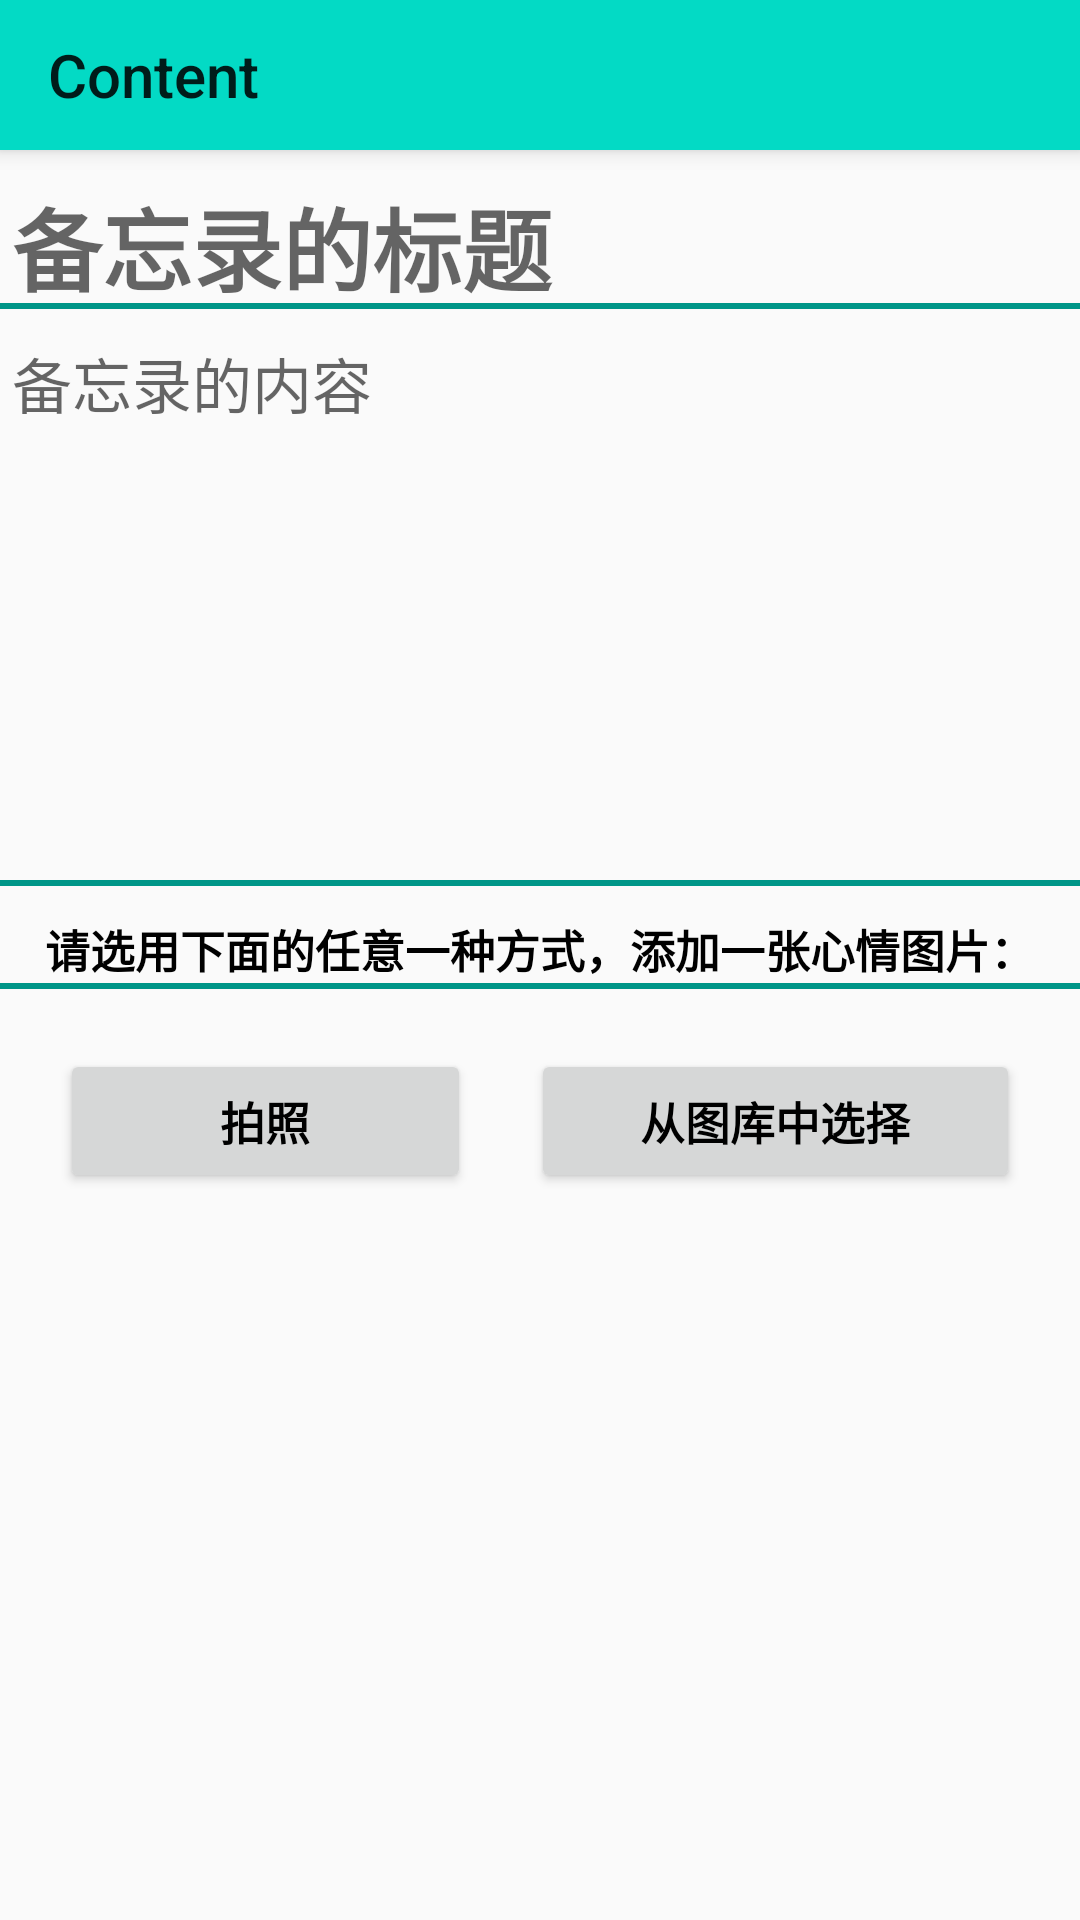

Produce the Android XML layout that renders to this screen, including the resource entries it uses.
<!-- AndroidManifest.xml: application theme AppTheme -->
<!-- res/layout/activity_edit.xml -->
<?xml version="1.0" encoding="utf-8"?>
<LinearLayout xmlns:android="http://schemas.android.com/apk/res/android"
    xmlns:app="http://schemas.android.com/apk/res-auto"
    xmlns:tools="http://schemas.android.com/tools"
    android:layout_width="match_parent"
    android:layout_height="match_parent"
    tools:context=".EditActivity"
    android:orientation="vertical">
    <androidx.appcompat.widget.Toolbar
        android:id="@+id/editToolbar"
        android:layout_width="match_parent"
        android:layout_height="50dp"
        android:background="@color/colorAccent"
        android:elevation="4dp"
        app:title="Content"/>
    <EditText
        android:id="@+id/et_title"
        android:layout_width="match_parent"
        android:layout_height="wrap_content"
        android:hint="备忘录的标题"
        android:textColor="#0099FF"
        android:textSize="30sp"
        android:textStyle="bold" />

    <View
        android:layout_width="match_parent"
        android:layout_height="2dp"
        android:layout_marginTop="-10dp"
        android:background="#009688" />

    <EditText
        android:id="@+id/et_content"
        android:layout_width="match_parent"
        android:layout_height="200dp"
        android:gravity="top"
        android:hint="备忘录的内容"
        android:textColor="#000000"
        android:textSize="20sp" />

    <View
        android:layout_width="match_parent"
        android:layout_height="2dp"
        android:layout_marginTop="-10dp"
        android:background="#009688" />

    <TextView
        android:layout_width="match_parent"
        android:layout_height="wrap_content"
        android:layout_margin="10dp"
        android:gravity="center"
        android:text="请选用下面的任意一种方式，添加一张心情图片："
        android:textColor="#000000"
        android:textSize="15sp"
        android:textStyle="bold" />

    <View
        android:layout_width="match_parent"
        android:layout_height="2dp"
        android:layout_marginTop="-10dp"
        android:background="#009688" />

    <LinearLayout
        android:layout_width="match_parent"
        android:layout_height="wrap_content"
        android:layout_margin="10dp"
        android:orientation="horizontal">

        <Button
            android:id="@+id/btn_camera"
            android:layout_width="wrap_content"
            android:layout_height="wrap_content"
            android:layout_margin="10dp"
            android:layout_weight="1"
            android:text="拍照"
            android:textColor="#000000"
            android:textSize="15sp"
            android:textStyle="bold" />

        <Button
            android:id="@+id/btn_photo"
            android:layout_width="wrap_content"
            android:layout_height="wrap_content"
            android:layout_margin="10dp"
            android:text="从图库中选择"
            android:layout_weight="1"
            android:textColor="#000000"
            android:textSize="15sp"
            android:textStyle="bold" />

    </LinearLayout>

    <ImageView
        android:id="@+id/iv_preview"
        android:layout_width="120dp"
        android:layout_height="120dp"
        android:layout_marginBottom="20dp"
        android:layout_gravity="center"/>

    <TextView
        android:id="@+id/position_text_view1"
        android:layout_width="wrap_content"
        android:layout_height="wrap_content"
        android:visibility="invisible"/>

</LinearLayout>
<!-- resources referenced by this layout -->
<resources>
  <color name="colorAccent">#03DAC5</color>
  <style name="AppTheme" parent="Theme.AppCompat.Light.NoActionBar">
          
          <item name="colorPrimary">@color/colorPrimary</item>
          <item name="colorPrimaryDark">@color/colorPrimaryDark</item>
          <item name="colorAccent">@color/colorAccent</item>
          <item name="lvBackground">@color/white</item>
          <item name="menu_delete_all">@drawable/ic_delete_forever_black_24dp</item>
          <item name="menu_delete">@drawable/ic_delete_black_24dp</item>
          <item name="menu_search">@drawable/ic_search_black_24dp</item>
  
  
      </style>
  <color name="colorPrimary">#6200EE</color>
  <color name="colorPrimaryDark">#3700B3</color>
  <color name="white">#ffffff</color>
</resources>
